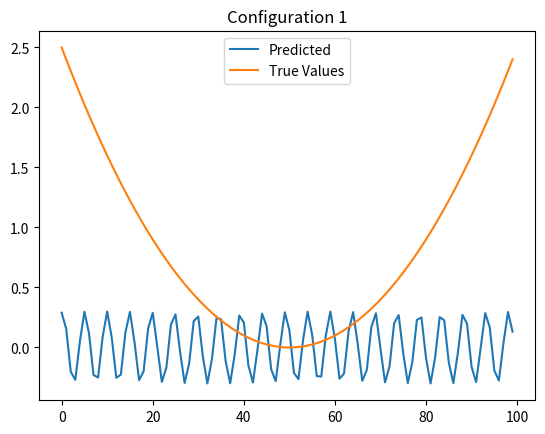
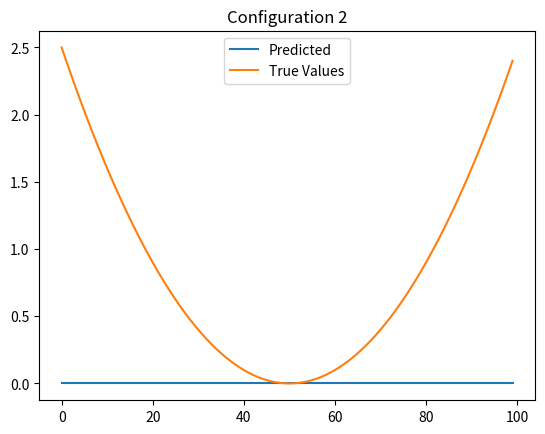
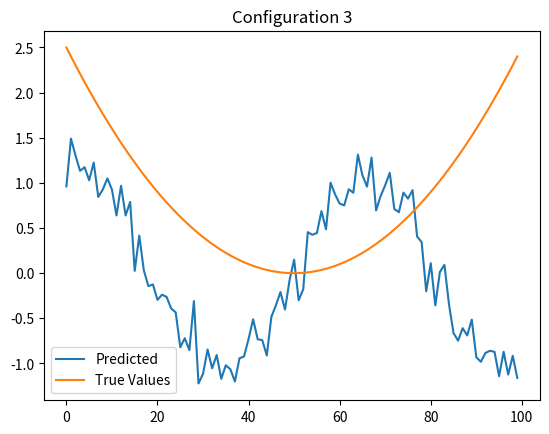
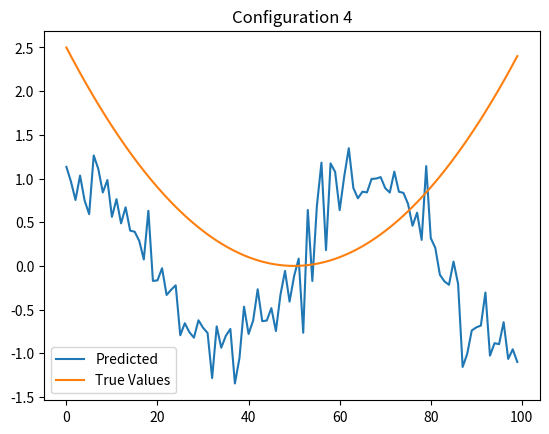
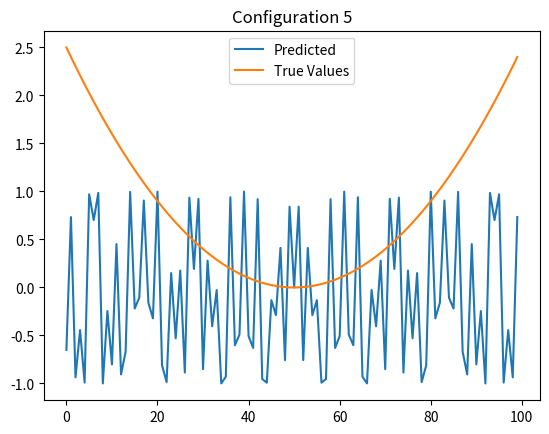

Write Python code to recreate these figures, in order.
import numpy as np
from matplotlib import pyplot as plt


def function_second_order_smoothness(y, y_truth):
    index = np.argsort(y_truth)
    y = y[index]
    y_truth = y_truth[index]
    delta_y = np.diff(np.diff(y))
    smoothness_a = np.mean((delta_y) ** 2)

    index = np.argsort(y)
    y = y[index]
    y_truth = y_truth[index]
    delta_y = np.diff(np.diff(y_truth))
    smoothness_b = np.mean((delta_y) ** 2)
    return min(smoothness_a, smoothness_b)


def function_first_order_smoothness(y, y_truth, plot=False):
    y = mean_of_parts(np.asarray(y))
    y_truth = mean_of_parts(np.asarray(y_truth))
    index = np.argsort(y_truth)
    y = y[index]
    y_truth = y_truth[index]
    delta_y = np.diff(y)
    smoothness_a = np.mean((delta_y) ** 2)

    # Plotting if required
    if plot:
        plt.figure(figsize=(12, 6))

        # Plot original sequences
        plt.subplot(1, 2, 1)
        plt.plot(y, label="Sorted y")
        plt.plot(y_truth, label="Sorted y_truth")
        plt.title("Original Sequences")
        plt.legend()

        # Plot smoothed sequences
        plt.subplot(1, 2, 2)
        plt.plot(np.arange(len(y) - 1), np.diff(y), label="First Differences of y")
        plt.plot(
            np.arange(len(y_truth) - 1),
            np.diff(y_truth),
            label="First Differences of y_truth",
        )
        plt.title("First Differences")
        plt.legend()

        plt.tight_layout()
        plt.show()

    index = np.argsort(y)
    y = y[index]
    y_truth = y_truth[index]
    delta_y = np.diff(y_truth)
    smoothness_b = np.mean((delta_y) ** 2)

    return min(smoothness_a, smoothness_b)


def mean_of_parts(arr, num_parts=5):
    if len(arr) % num_parts != 0:
        raise ValueError(
            "The length of the array must be divisible by the number of parts."
        )
    reshaped_arr = arr.reshape(-1, num_parts)
    return np.mean(reshaped_arr, axis=1)


def function_first_order_smoothness_difference(y, y_truth):
    index = np.argsort(y_truth)
    y = y[index]
    y_truth = y_truth[index]
    delta_y = np.diff((y))
    delta_y_truth = np.diff(y_truth)
    smoothness_a = np.mean((delta_y - delta_y_truth) ** 2)
    index = np.argsort(y)
    y = y[index]
    y_truth = y_truth[index]
    delta_y = np.diff((y))
    delta_y_truth = np.diff(y_truth)
    smoothness_b = np.mean((delta_y - delta_y_truth) ** 2)
    return min(smoothness_a, smoothness_b)
    # return smoothness_a


def function_second_order_smoothness_difference(y, y_truth):
    # y, y_truth = copy.deepcopy(y), copy.deepcopy(y_truth)
    index = np.argsort(y_truth)
    y = y[index]
    y_truth = y_truth[index]
    delta_y = np.diff(np.diff(y))
    delta_y_truth = np.diff(np.diff(y_truth))
    smoothness_a = np.mean((delta_y - delta_y_truth) ** 2)
    # plt.plot(delta_y)
    # plt.plot(delta_y_truth)
    # plt.show()
    index = np.argsort(y)
    y = y[index]
    y_truth = y_truth[index]
    delta_y = np.diff(np.diff(y))
    delta_y_truth = np.diff(np.diff(y_truth))
    # plt.plot(delta_y)
    # plt.plot(delta_y_truth)
    # plt.show()
    smoothness_b = np.mean((delta_y - delta_y_truth) ** 2)
    return min(smoothness_a, smoothness_b)
    # return max(smoothness_a, smoothness_b)
    # return smoothness_a


def function_first_order_relative_smoothness(y, y_truth):
    index = np.argsort(y_truth)
    y = y[index]
    y_truth = y_truth[index]
    delta_y = np.diff(y)
    delta_y_truth = np.diff(y_truth)
    delta_y_truth[abs(delta_y_truth) < 1e-5] = 1e-5
    return np.mean((delta_y / delta_y_truth) ** 2)


def function_second_order_relative_smoothness(y, y_truth):
    index = np.argsort(y_truth)
    y = y[index]
    y_truth = y_truth[index]
    delta_y = np.diff(np.diff(y))
    delta_y_truth = np.diff(np.diff(y_truth))
    delta_y_truth[abs(delta_y_truth) < 1e-5] = 1e-5
    return np.mean((delta_y / delta_y_truth) ** 2)


if __name__ == "__main__":
    # Define different y configurations
    y_configs = [
        np.sin(np.arange(-50, 50) * 5 + 0.5) * 0.3,
        np.zeros(100),
        np.sin(np.arange(-50, 50) * 0.1) + np.random.normal(0, 0.2, 100),
        np.sin(np.arange(-50, 50) * 0.1) + np.random.laplace(0, 0.2, 100),
        np.sin(np.arange(-50, 50) ** 2),
    ]

    # Define the y_truth (can be modified as needed)
    y_truth = np.arange(-50, 50) ** 2 * 0.001

    # Loop through different y configurations
    for i, y in enumerate(y_configs):
        plt.figure()
        plt.plot(y, label="Predicted")
        plt.plot(y_truth, label="True Values")
        plt.legend()
        plt.title(f"Configuration {i + 1}")
        plt.show()

        # Calculate smoothness
        smoothness_y = function_first_order_smoothness(y, y_truth)
        print(f"Configuration {i + 1}:")
        print(f"  First-order smoothness of y: {smoothness_y}")
        print()
